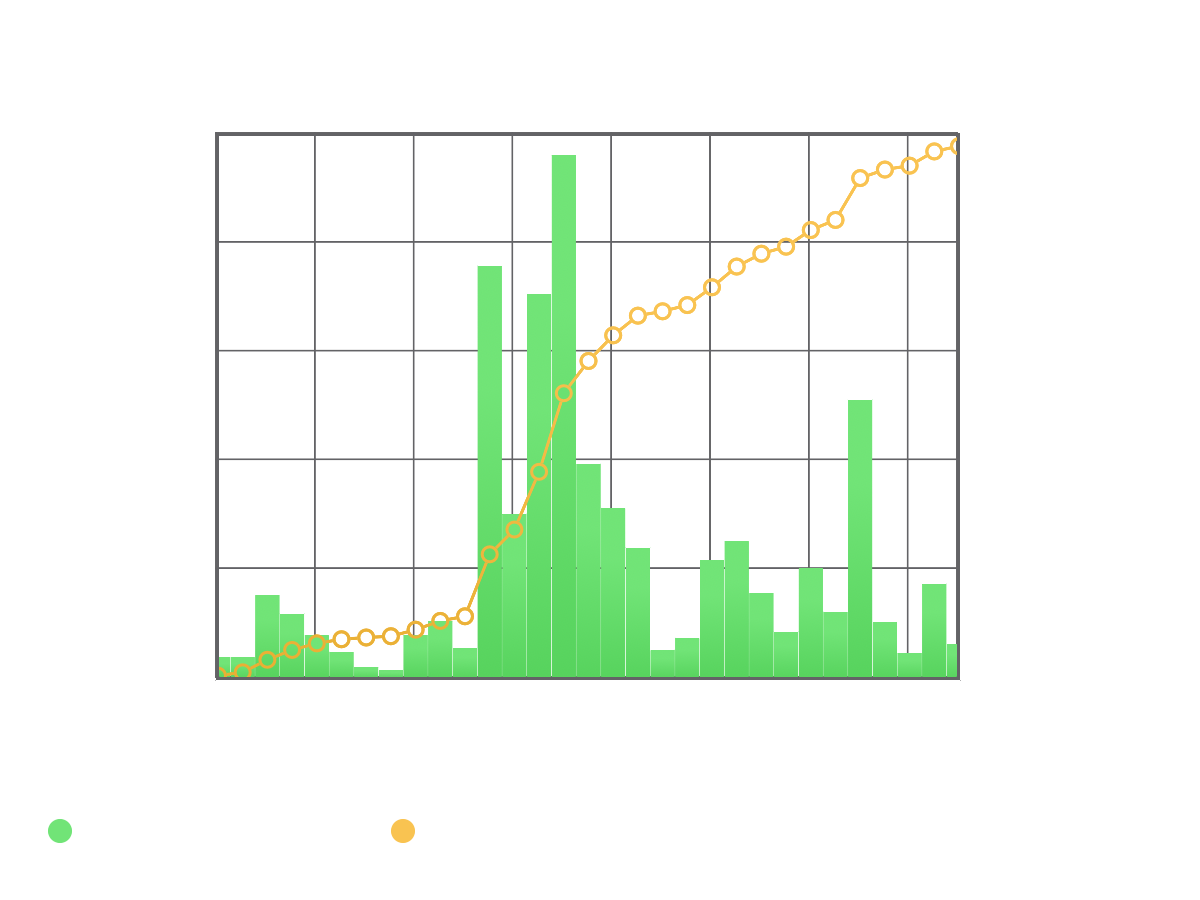

Values plotted in this chart, from the file beside it:
Date, Number of Words, Accumulated
2026-10-01, 366, 366
2026-10-02, 370, 736
2026-10-03, 1383, 2119
2026-10-04, 1083, 3202
2026-10-05, 724, 3926
2026-10-06, 454, 4380
2026-10-07, 193, 4573
2026-10-08, 141, 4714
2026-10-09, 720, 5434
2026-10-10, 966, 6400
2026-10-11, 515, 6915
2026-10-12, 6835, 13750
2026-10-13, 2731, 16481
2026-10-14, 6369, 22850
2026-10-15, 8668, 31518
2026-10-16, 3556, 35074
2026-10-17, 2829, 37903
2026-10-18, 2170, 40073
2026-10-19, 480, 40553
2026-10-20, 686, 41239
2026-10-21, 1964, 43203
2026-10-22, 2286, 45489
2026-10-23, 1419, 46908
2026-10-24, 776, 47684
2026-10-25, 1833, 49517
2026-10-26, 1114, 50631
2026-10-27, 4619, 55250
2026-10-28, 939, 56189
2026-10-29, 430, 56619
2026-10-30, 1570, 58189
2026-10-31, 583, 58772
